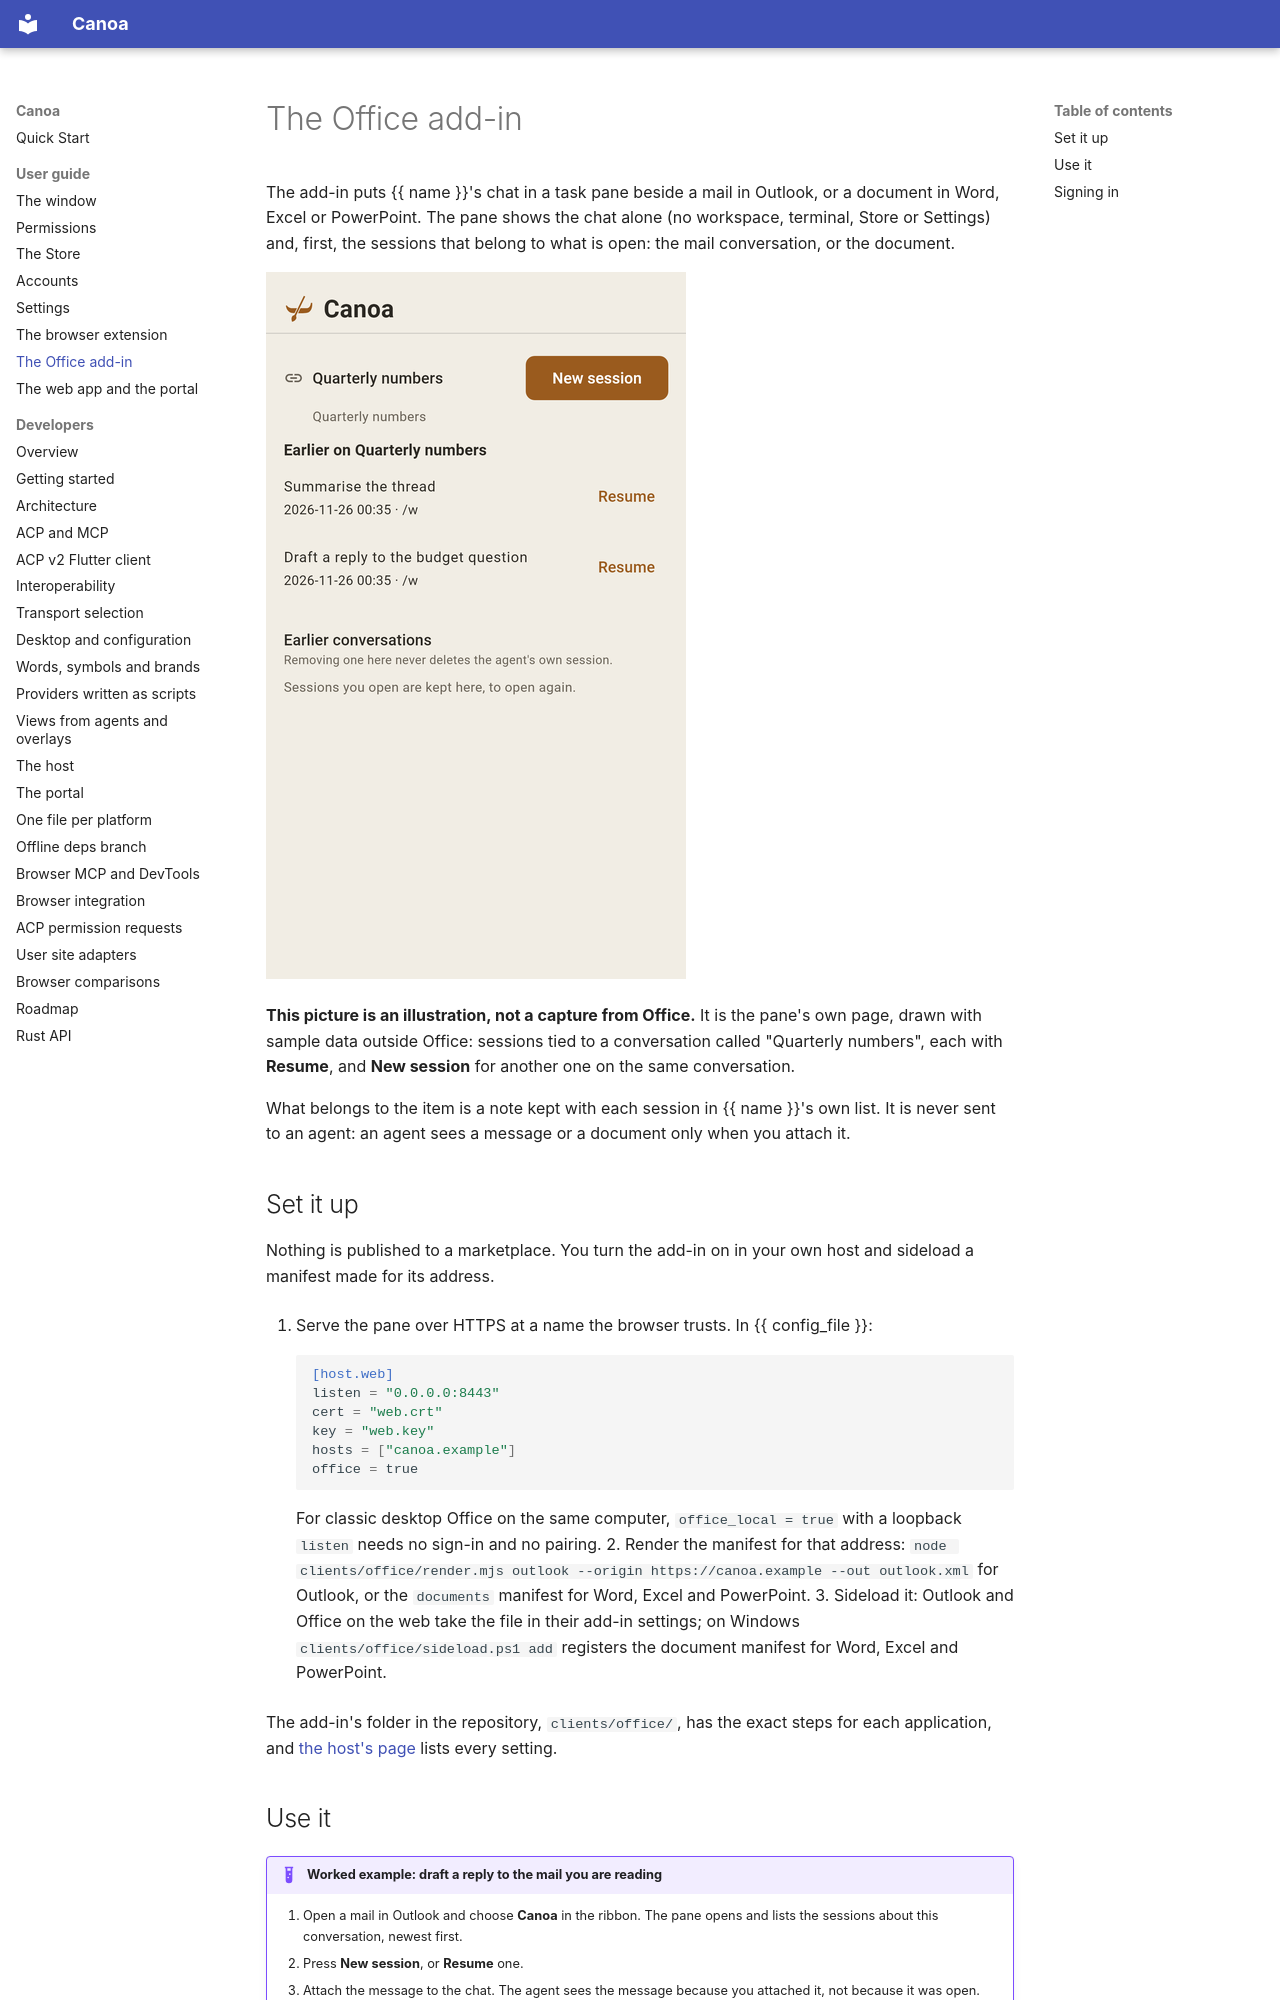

repository: Boriken-Dev/canoa · page: guide/office-addin/index.html · generator: mkdocs

# The Office add-in

The add-in puts {{ name }}'s chat in a task pane beside a mail in Outlook, or a document in Word, Excel or PowerPoint. The pane shows the chat alone (no workspace, terminal, Store or Settings) and, first, the sessions that belong to what is open: the mail conversation, or the document.

![The pane's session list beside an open mail conversation](../assets/screens/office-pane-dark.png#only-dark)
![The pane's session list beside an open mail conversation](../assets/screens/office-pane-light.png#only-light)

**This picture is an illustration, not a capture from Office.** It is the pane's own page, drawn with sample data outside Office: sessions tied to a conversation called "Quarterly numbers", each with **Resume**, and **New session** for another one on the same conversation.

What belongs to the item is a note kept with each session in {{ name }}'s own list. It is never sent to an agent: an agent sees a message or a document only when you attach it.

## Set it up

Nothing is published to a marketplace. You turn the add-in on in your own host and sideload a manifest made for its address.

1. Serve the pane over HTTPS at a name the browser trusts. In {{ config_file }}:

    ```toml
    [host.web]
    listen = "0.0.0.0:8443"
    cert = "web.crt"
    key = "web.key"
    hosts = ["canoa.example"]
    office = true
    ```

    For classic desktop Office on the same computer, `office_local = true` with a loopback `listen` needs no sign-in and no pairing.
2. Render the manifest for that address: `node clients/office/render.mjs outlook --origin https://canoa.example --out outlook.xml` for Outlook, or the `documents` manifest for Word, Excel and PowerPoint.
3. Sideload it: Outlook and Office on the web take the file in their add-in settings; on Windows `clients/office/sideload.ps1 add` registers the document manifest for Word, Excel and PowerPoint.

The add-in's folder in the repository, `clients/office/`, has the exact steps for each application, and [the host's page](../host.md#the-web-app) lists every setting.
